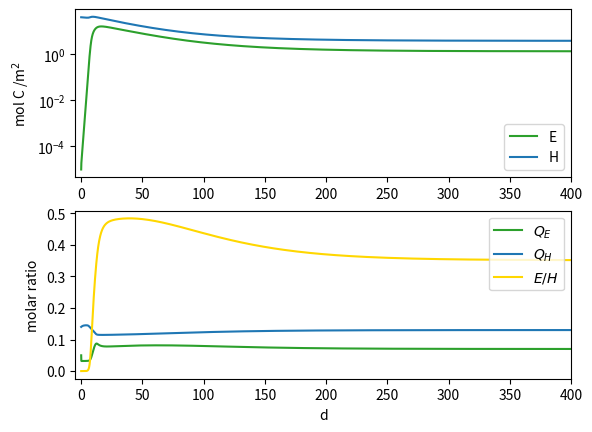
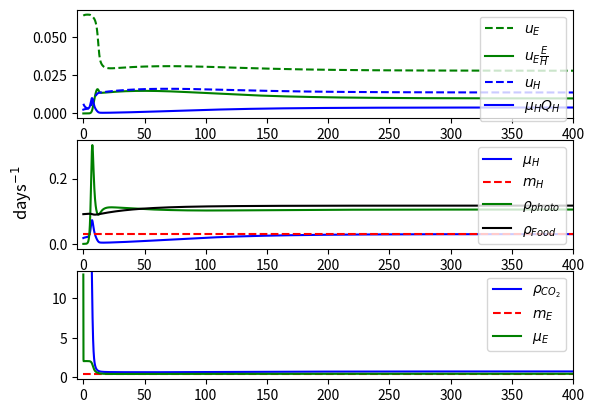

The matplotlib source for these figures, in order:
## Carbon recycling version with DIC coming in for endosymb 10/7
## Version 2.03
import matplotlib.pyplot as plt
import numpy as np


def makeCons(changes=[]):
    dict = {"s": 1, "umax" : 0.07, "KN": 0.2, "KE": 0.2,"QHmin":0.1125, "QHmax":0.15, "QEmin": 0.03, "mE": 0.3, "mH": 0.03}

    for change in changes:
        dict[change[0]] = change[1]
    return dict


def makeFuncs(t, y, cD, rhoDOC, rhoDIC, rhoDON):  
    E, H, QE, QH = y[0], y[1], y[2], y[3]

    eH  = cD["s"]*(1-cD["QHmin"]/QH) 
    eE  = (1-cD["QEmin"]/QE)
    g   = (1-eE)*(1-eH)

    n = g*E/(cD["KE"] + (1-g)*E) 

    mH = cD["mH"]
    mE = cD["mE"]

    rhoFood  = rhoDOC(t,y,cD)         
    rhoResp  = (1+n)*( (1-eH)*rhoFood + rhoDIC(t,y,cD) ) * H/(cD["KE"]+E)
    rhoPhoto = n*(rhoFood + 1/(1-eH)*rhoDIC(t,y,cD))

    pH = eH*(rhoFood+rhoPhoto)
    pE = eE*rhoResp
                                             
    uH = rhoDON(t,y,cD) * (1-((QH-0.1125)/(0.15-0.1125))**2) 
    uE = cD["umax"] *H*(QH-cD["QHmin"])/( cD["KN"] + H*(QH-cD["QHmin"]) )           
    
    return pH, pE, mH, mE, uH, uE, n, rhoFood, rhoResp, rhoPhoto   


def endo(t, y, cD, rhoDOC, rhoDIC, rhoDON):
    E, H, QE, QH = y[0], y[1], y[2], y[3]
    pH, pE, mH, mE, uH, uE, n, rhoFood, rhoResp, rhoPhoto = makeFuncs(t,y,cD,rhoDOC,rhoDIC,rhoDON)

    dE = pE*E - mE*E 
    dH = pH*H - mH*H

    dQE = uE - pE*QE           
    dQH = uH - uE*E/H - pH*QH # + mH*QH *(1-(QH-cD["QHmin"])/(cD["QHmax"]-cD["QHmin"])) 

    return [dE,dH,dQE,dQH]


def _plotLimFac(sol, cD, xSpan, rhoDOC, rhoDIC, rhoDON):
    pH, pE, mH, mE, uH, uE, n, rhoFood, rhoResp, rhoPhoto = makeFuncs(sol.t,sol.y,cD,rhoDOC,rhoDIC,rhoDON)
    fig, (ax1,ax2,ax3) = plt.subplots(nrows=3, ncols=1)

    ax1.plot(sol.t,uE,"g--", label=r"$u_E$")
    ax1.plot(sol.t,uE*sol.y[0]/sol.y[1],"g", label=r"$u_E\frac{E}{H}$")
    ax1.plot(sol.t,uH+0*mH*sol.y[3] *(1-(sol.y[3]-cD["QHmin"])/(cD["QHmax"]-cD["QHmin"])),"b--", label="$u_H$")
    ax1.plot(sol.t,pH*sol.y[3],"b", label=r"$\mu_HQ_H$")

    
    ax2.plot(sol.t,pH,"b", label=r"$\mu_H$")
    ax2.plot(sol.t,mH*np.ones(len(sol.t)), "r--", label="$m_H$")
    ax2.plot(sol.t, rhoPhoto,"g", label=r"$\rho_{photo}$")
    ax2.plot(sol.t, rhoFood,"k", label=r"$\rho_{Food}$")

    ax3.plot(sol.t, rhoResp,"b", label=r"$\rho_{CO_2}$")
    ax3.plot(sol.t,mE*np.ones(len(sol.t)),"r--", label="$m_E$")
    #ax3.plot(sol.t,n,"k--",label=r"$\eta$")
    ax3.plot(sol.t,pE,"g", label=r"$\mu_E$")
    ax3.set_ylim(bottom=-0.3,top=max(pE)+0.5)

    ax1.set_title("") 
    fig.supylabel(r"days$^{-1}$")

    ax2.set_xlabel("days")
    ax1.set_xlim(xSpan)
    ax2.set_xlim(xSpan)
    ax3.set_xlim(xSpan)
    ax1.legend()
    ax2.legend()
    ax3.legend()
    
def _plotFitness(sol, cD, xSpant, rhoDOC, rhoDIC, rhoDON):
    pH, pE, mH, mE, uH, uE, n, rhoFood, rhoResp, rhoPhoto = makeFuncs(sol.t,sol.y,cD,rhoDOC,rhoDIC,rhoDON)
    fig, ax =plt.figure(), plt.subplot()

    ax.plot(sol.t, pH-mH, "C0", label="H fitness")
    ax.plot(sol.t, pE-mE, "C2", label="E fitness")
    ax.set_title("Fitness of the partners") 
    ax.set_ylabel(r"days$^{-1}$")
    ax.set_xlabel("days")
    ax.set_xlim(xSpan)
    ax.legend()


def EtoHDiv(t,y,cD,rhoDOC,rhoDIC,rhoDON):
    return y[0]/y[1] - 1
EtoHDiv.terminal = True

def extinctE(t,y,cD,rhoDOC,rhoDIC,rhoDON):
    return y[0]-1e-10
extinctE.terminal = True


if __name__ == "__main__":
    import numpy as np
    import matplotlib.pyplot as plt
    import scipy.integrate as integ
    import scipy.signal as signal

    def rhoDOC(t,y,cD):
        E, H, QE, QH = y[0], y[1], y[2], y[3]
        return 0.03 *4* (1-H/166)
    def rhoDIC(t,y,cD):
        E, H, QE, QH = y[0], y[1], y[2], y[3]
        return cD["mH"]*3
    def rhoDON(t,y,cD):
        E, H, QE, QH = y[0], y[1], y[2], y[3]
        return rhoDOC(t,y,cD) * 0.15 + cD["mH"]*0.0
        
    y0 = [1e-5, 40, 0.05, 0.14]
    tEnd = 400
    cD = makeCons([("s",1),("KN",0.1),("KE",0.2),("umax", 0.07),("mE",0.4),("mH",0.03),("QHmin",0.1125),("QEmin",0.03)])
    sol = integ.solve_ivp(endo, y0=y0, t_span=[0,tEnd], args=(cD,rhoDOC,rhoDIC,rhoDON), dense_output=False, method="Radau", max_step = np.inf, rtol=1e-8, atol = 1e-8, events=[EtoHDiv,extinctE])
    print(sol)


    fig, (ax1,ax2) = plt.subplots(nrows=2, ncols=1)
    if sol.t[-1]==tEnd:
        xSpan = [-5,tEnd]
    else:
        xSpan = [0,sol.t[-1]]
    

    ax1.semilogy(sol.t,sol.y[0],"C2",label="E")
    ax1.semilogy(sol.t,sol.y[1],"C0",label="H")

    #hTest = y0[1]*np.exp(-cD["mH"]*sol.t)    
    #ax1.semilogy(sol.t,hTest,"b--",label="test H")
    
   
    ax2.plot(sol.t,sol.y[2],"C2", label = "$Q_E$")
    ax2.plot(sol.t,sol.y[3],"C0", label = "$Q_H$")
    ax2.plot(sol.t,sol.y[0]/sol.y[1],"gold", label = "$E/H$")

    #ax1.set_title(r"$\rho_{max}$ =" + f"{cD["rho"]}, $Q_F$ = {cD["QFood"]} ") 
    ax1.set_ylabel(r"mol C /m$^2$")
    ax2.set_ylabel("molar ratio")
    ax2.set_xlabel("d")
    ax1.set_xlim(xSpan)
    ax2.set_xlim(xSpan)
    if sol.t_events[0].size>0:
        ax2.set_ylim([None,0.5])
    ax1.legend()
    ax2.legend()

    _plotLimFac(sol,cD,xSpan,rhoDOC,rhoDIC,rhoDON)
    #_plotFitness(sol,cD,xSpan,rhoDOC,rhoDIC,rhoDON)
    plt.show()
